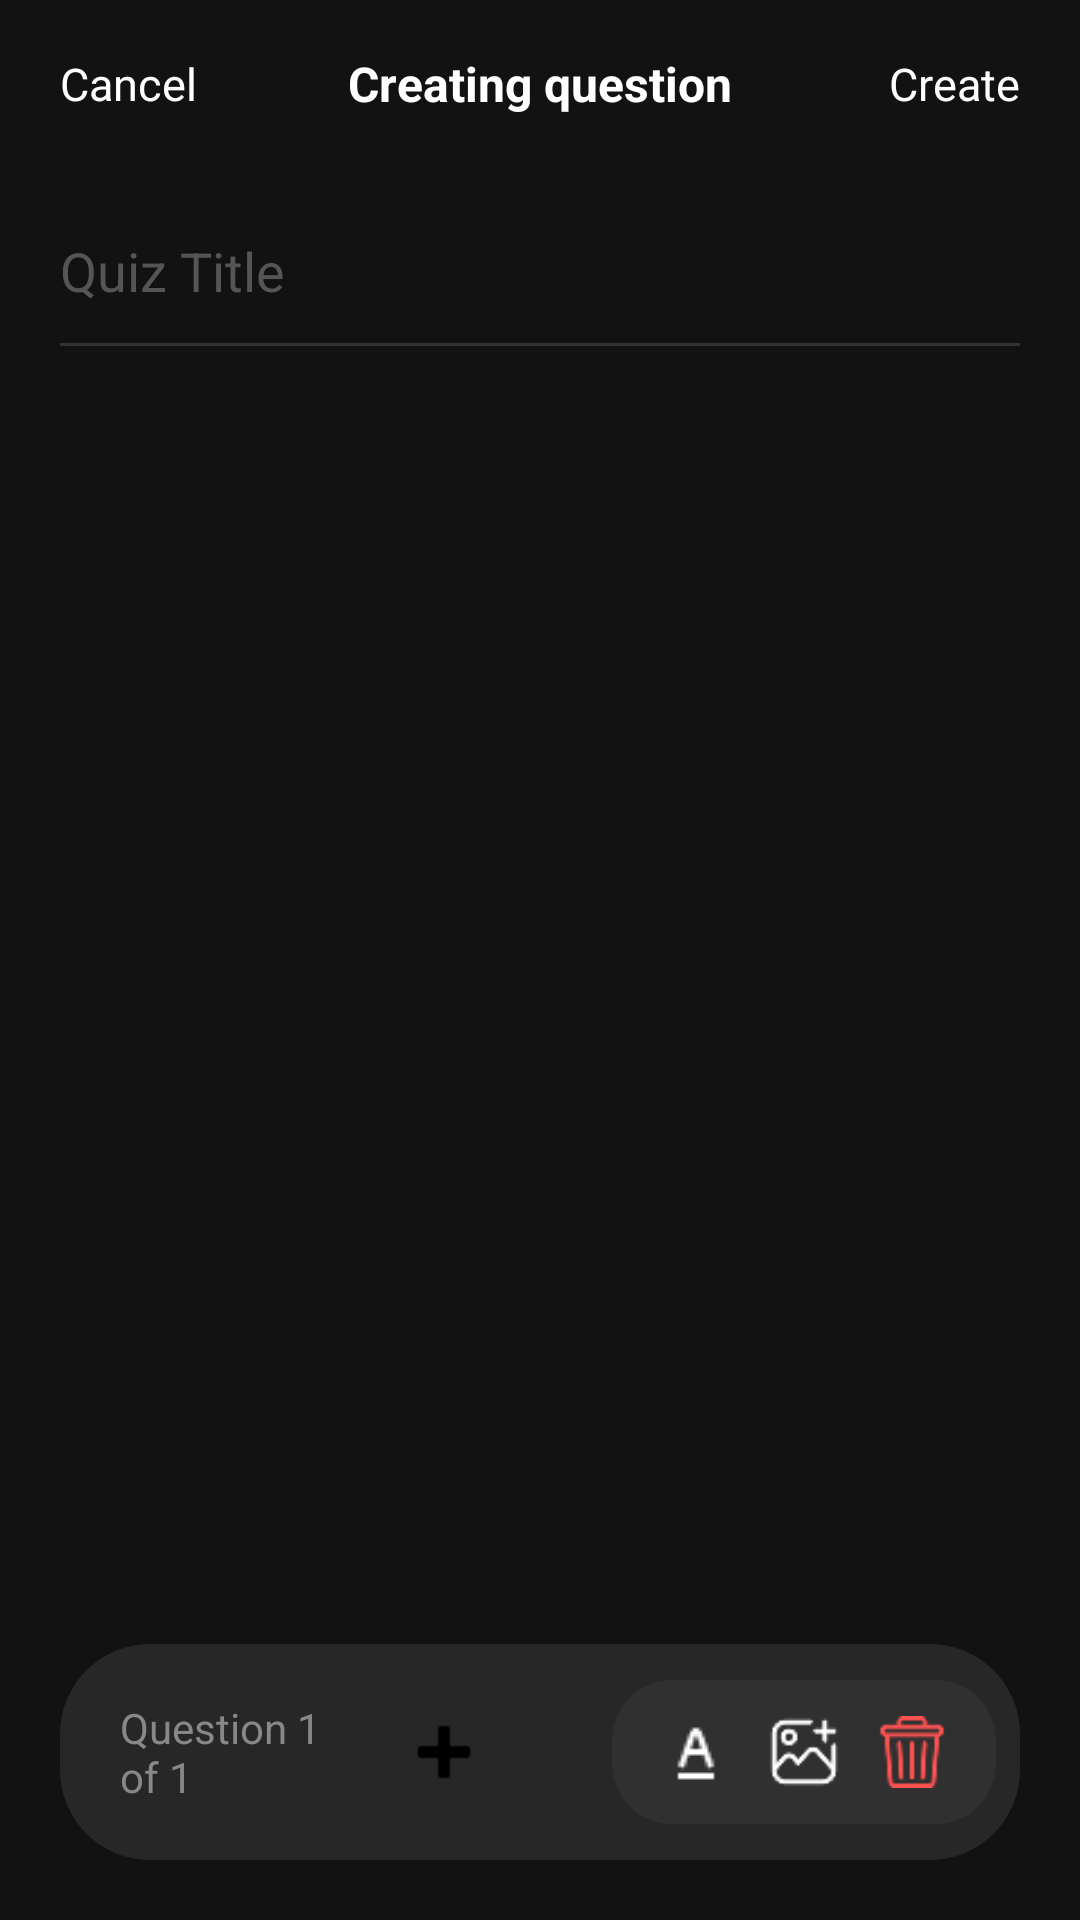

Layout XML and referenced resources for this Android screen:
<!-- AndroidManifest.xml: application theme Theme.NoteWise -->
<!-- res/layout/activity_manualquiz.xml -->
<?xml version="1.0" encoding="utf-8"?>
<androidx.constraintlayout.widget.ConstraintLayout xmlns:android="http://schemas.android.com/apk/res/android"
    xmlns:app="http://schemas.android.com/apk/res-auto"
    android:layout_width="match_parent"
    android:layout_height="match_parent"
    android:background="#121212"> <RelativeLayout
    android:id="@+id/headerBar"
    android:layout_width="match_parent"
    android:layout_height="?attr/actionBarSize"
    app:layout_constraintTop_toTopOf="parent">

    <TextView
        android:id="@+id/tvCancel"
        android:layout_width="wrap_content"
        android:layout_height="match_parent"
        android:gravity="center"
        android:paddingHorizontal="20dp"
        android:text="Cancel"
        android:textColor="#FFFFFF"
        android:textSize="15sp" />

    <TextView
        android:layout_width="wrap_content"
        android:layout_height="wrap_content"
        android:layout_centerInParent="true"
        android:text="Creating question"
        android:textColor="#FFFFFF"
        android:textSize="16sp"
        android:textStyle="bold" />

    <TextView
        android:id="@+id/tvCreate"
        android:layout_width="wrap_content"
        android:layout_height="match_parent"
        android:layout_alignParentEnd="true"
        android:gravity="center"
        android:paddingHorizontal="20dp"
        android:text="Create"
        android:textColor="@color/white"
        android:textSize="15sp" />
</RelativeLayout>

    <EditText
        android:id="@+id/etQuizTitle"
        android:layout_width="match_parent"
        android:layout_height="wrap_content"
        android:layout_marginHorizontal="20dp"
        android:layout_marginTop="10dp"
        android:background="@null"
        android:hint="Quiz Title"
        android:paddingVertical="12dp"
        android:textColor="#FFFFFF"
        android:textColorHint="#555555"
        android:textSize="18sp"
        app:layout_constraintTop_toBottomOf="@id/headerBar" />

    <View
        android:layout_width="match_parent"
        android:layout_height="1dp"
        android:layout_marginHorizontal="20dp"
        android:background="#333333"
        app:layout_constraintTop_toBottomOf="@id/etQuizTitle" />

    <androidx.recyclerview.widget.RecyclerView
        android:id="@+id/rvQuestions"
        android:layout_width="match_parent"
        android:layout_height="0dp"
        android:layout_marginTop="16dp"
        android:clipToPadding="false"
        android:paddingHorizontal="16dp"
        android:paddingBottom="100dp"
        app:layout_constraintBottom_toBottomOf="parent"
        app:layout_constraintTop_toBottomOf="@id/etQuizTitle" />

    <LinearLayout
        android:layout_width="match_parent"
        android:layout_height="wrap_content"
        android:layout_margin="20dp"
        android:background="@drawable/bg_bottom_bar"
        android:gravity="center_vertical"
        android:orientation="horizontal"
        android:padding="8dp"
        app:layout_constraintBottom_toBottomOf="parent">

        <TextView
            android:id="@+id/tvQuestionCounter"
            android:layout_width="0dp"
            android:layout_height="wrap_content"
            android:layout_marginStart="12dp"
            android:layout_weight="1"
            android:text="Question 1 of 1"
            android:textColor="#888888"
            android:textSize="14sp" />

        <ImageButton
            android:id="@+id/btnAddQuestion"
            android:layout_width="56dp"
            android:layout_height="56dp"
            android:layout_marginEnd="16dp"
            android:background="@drawable/bg_circle_white"
            android:elevation="4dp"
            android:src="@android:drawable/ic_input_add"
            app:tint="@color/black" />

        <LinearLayout
            android:layout_width="wrap_content"
            android:layout_height="48dp"
            android:layout_marginStart="12dp"
            android:background="@drawable/bg_pill_dark"
            android:gravity="center"
            android:paddingHorizontal="16dp">

            <ImageView
                android:layout_width="24dp"
                android:layout_height="24dp"
                android:layout_marginEnd="12dp"
                android:src="@drawable/ic_sortalfa"
                app:tint="@color/white" />

            <ImageView
                android:layout_width="24dp"
                android:layout_height="24dp"
                android:layout_marginEnd="12dp"
                android:src="@drawable/ic_image"
                app:tint="@color/white" />

            <ImageView
                android:id="@+id/btnDelete"
                android:layout_width="24dp"
                android:layout_height="24dp"
                android:src="@drawable/ic_bin"
                app:tint="#FF5252" />
        </LinearLayout>
    </LinearLayout>

</androidx.constraintlayout.widget.ConstraintLayout>
<!-- resources referenced by this layout -->
<resources>
  <color name="black">#000000</color>
  <color name="white">#FFFFFFFF</color>
  <!-- drawable bg_bottom_bar (drawable) -->
  <shape xmlns:android="http://schemas.android.com/apk/res/android">
      <solid android:color="#272727" />
      <corners android:radius="30dp" />
  </shape>
  <!-- drawable bg_pill_dark (drawable) -->
  <shape xmlns:android="http://schemas.android.com/apk/res/android">
      <solid android:color="#303030" />
      <corners android:radius="20dp" />
  </shape>
  <!-- drawable ic_bin: png bitmap (drawable, 1416 bytes) -->
  <!-- drawable ic_image: png bitmap (drawable, 1333 bytes) -->
  <!-- drawable ic_sortalfa: png bitmap (drawable, 316 bytes) -->
  <style name="Theme.NoteWise" parent="Base.Theme.NoteWise" />
  <style name="Base.Theme.NoteWise" parent="Theme.AppCompat.Light.NoActionBar">
          <item name="actionOverflowMenuStyle">@style/CustomPopupMenuStyle</item>
      </style>
  <style name="CustomPopupMenuStyle" parent="Widget.AppCompat.PopupMenu">
          <item name="android:itemBackground">#333232</item> <item name="android:textColor">#FFFFFF</item>      </style>
</resources>
